Run: headless pygame with SDL's dummy video driver; simulated clock (each Clock.tick advances the game by its frame time, no real sleeping); random seed 0; keys injected as events and as key.get_pressed() state; no mouse input.
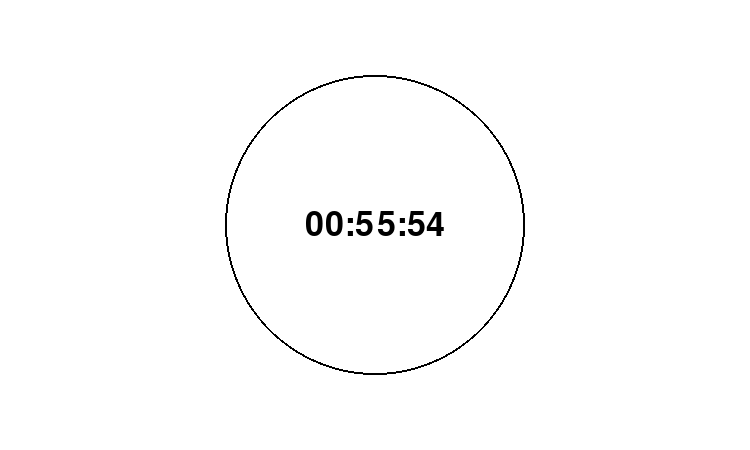
Frame 1 of 4 · flips 1–60 · no input
Frame 2 of 4 · flips 61–180 · tapped SPACE, RETURN · held RIGHT (→), D · screen unchanged from frame 1, image omitted
Frame 3 of 4 · flips 181–300 · held DOWN (↓), S · screen unchanged from frame 2, image omitted
Frame 4 of 4 · flips 301–420 · held LEFT (←), A, UP (↑), W · screen unchanged from frame 3, image omitted

The pygame program that drew these frames:

import pygame
import sys
import datetime
import math

pygame.init()

screen = pygame.display.set_mode((750, 450))
clock = pygame.time.Clock()
font = pygame.font.SysFont("Arial", 50)
pygame.display.set_caption("hieeNewClock")

while True:
    for event in pygame.event.get():
        if event.type == pygame.QUIT:
            pygame.quit()
            sys.exit()

    # Get current time
    now = datetime.datetime.now()
    current_time = now.strftime("%H:%M:%S")

    # Fill the screen with white
    screen.fill((255, 255, 255))

    # Draw the circle
    circle_center = (750 // 2, 450 // 2)
    circle_radius = 150
    pygame.draw.circle(screen, (0, 0, 0), circle_center, circle_radius, 2)  # Draw the outline of the circle

    # Render the current time text
    time_text = font.render(current_time, True, (0, 0, 0))
    text_rect = time_text.get_rect(center=circle_center)

    # Blit the text inside the circle
    screen.blit(time_text, text_rect)

    # Update the display
    pygame.display.flip()

    # Cap the frame rate to 1 frame per second
    clock.tick(1)
